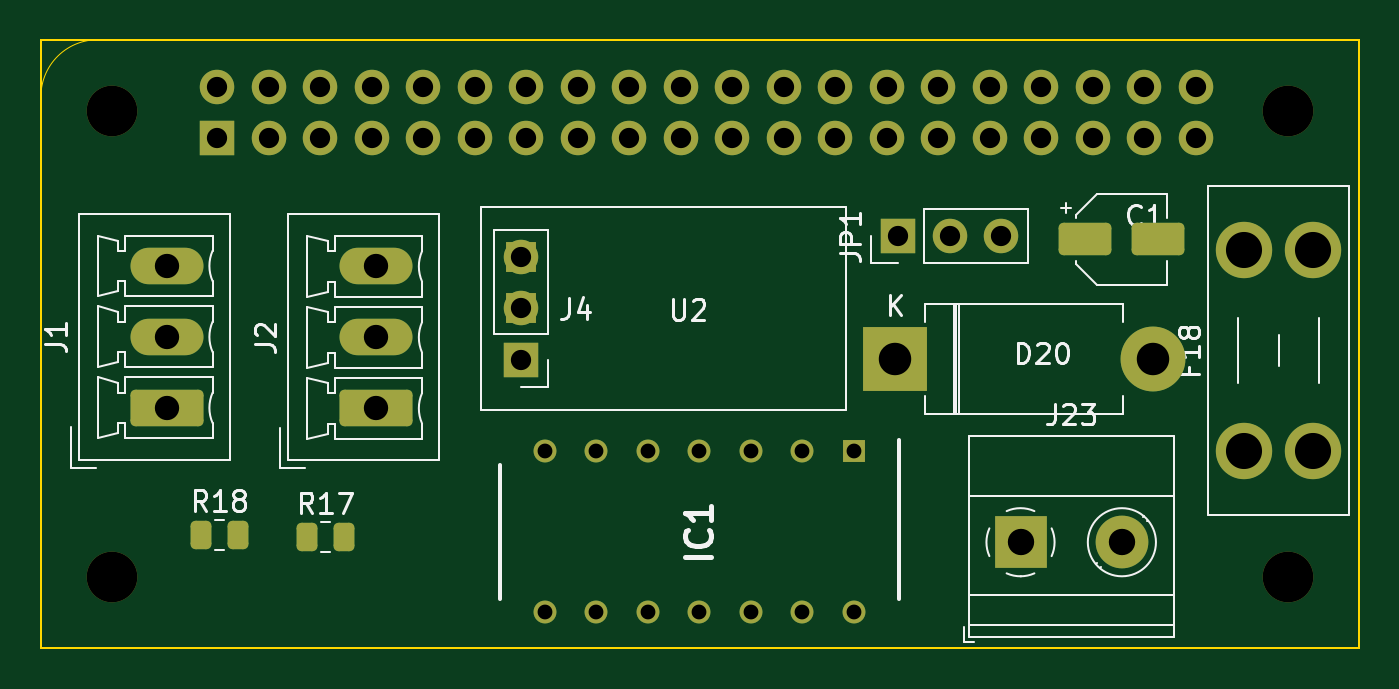
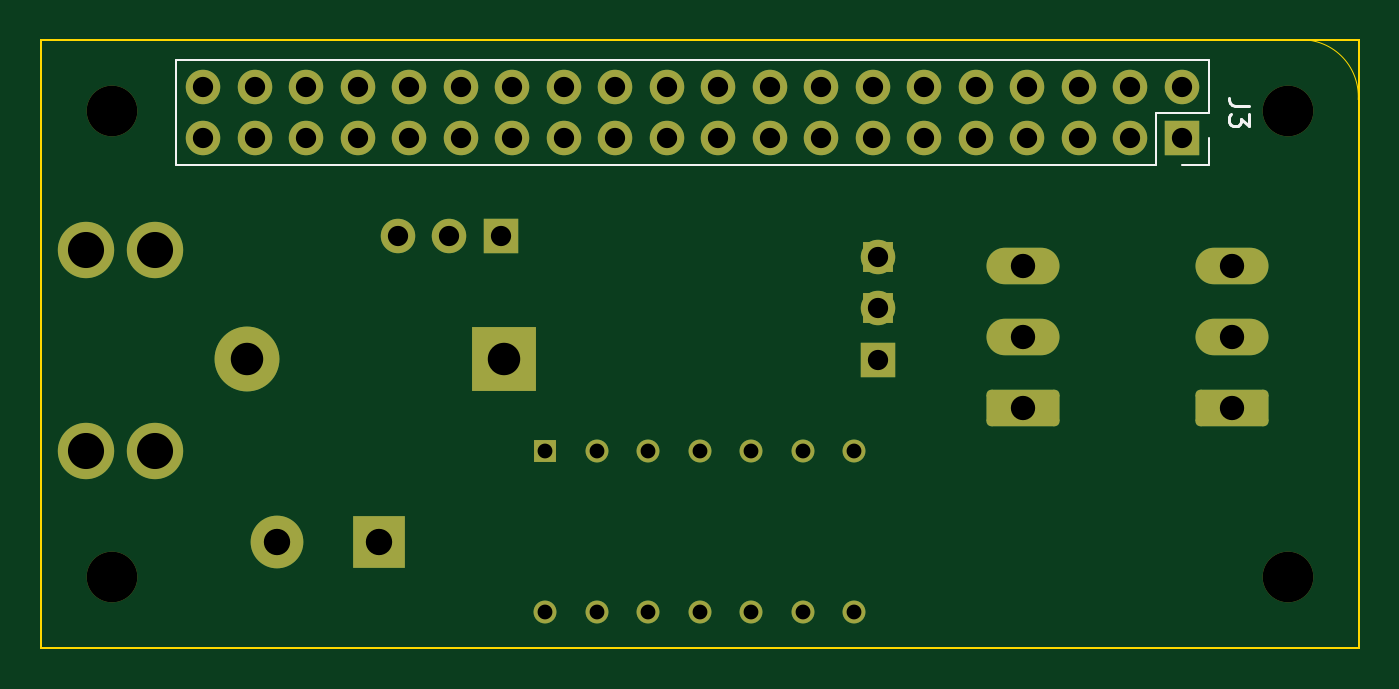
Circuit board: 11 layer files. Board 65.0 x 30.0 mm.
- bottom_copper: Basic_2ch_Hat-B_Cu.gbl (6917 bytes)
- bottom_mask: Basic_2ch_Hat-B_Mask.gbs (3783 bytes)
- paste: Basic_2ch_Hat-B_Paste.gbp (460 bytes)
- bottom_silk: Basic_2ch_Hat-B_Silkscreen.gbo (4751 bytes)
- outline: Basic_2ch_Hat-Edge_Cuts.gm1 (1244 bytes)
- top_copper: Basic_2ch_Hat-F_Cu.gtl (7582 bytes)
- top_mask: Basic_2ch_Hat-F_Mask.gts (4211 bytes)
- paste: Basic_2ch_Hat-F_Paste.gtp (1433 bytes)
- top_silk: Basic_2ch_Hat-F_Silkscreen.gto (21490 bytes)
- drill: Basic_2ch_Hat-NPTH.drl (404 bytes)
- drill: Basic_2ch_Hat-PTH.drl (1984 bytes)

=== bottom_copper: Basic_2ch_Hat-B_Cu.gbl (6917 bytes, source omitted) ===
=== bottom_mask: Basic_2ch_Hat-B_Mask.gbs ===
%TF.GenerationSoftware,KiCad,Pcbnew,(6.0.4)*%
%TF.CreationDate,2022-04-01T13:13:12+01:00*%
%TF.ProjectId,Basic_2ch_Hat,42617369-635f-4326-9368-5f4861742e6b,rev?*%
%TF.SameCoordinates,Original*%
%TF.FileFunction,Soldermask,Bot*%
%TF.FilePolarity,Negative*%
%FSLAX46Y46*%
G04 Gerber Fmt 4.6, Leading zero omitted, Abs format (unit mm)*
G04 Created by KiCad (PCBNEW (6.0.4)) date 2022-04-01 13:13:12*
%MOMM*%
%LPD*%
G01*
G04 APERTURE LIST*
G04 Aperture macros list*
%AMRoundRect*
0 Rectangle with rounded corners*
0 $1 Rounding radius*
0 $2 $3 $4 $5 $6 $7 $8 $9 X,Y pos of 4 corners*
0 Add a 4 corners polygon primitive as box body*
4,1,4,$2,$3,$4,$5,$6,$7,$8,$9,$2,$3,0*
0 Add four circle primitives for the rounded corners*
1,1,$1+$1,$2,$3*
1,1,$1+$1,$4,$5*
1,1,$1+$1,$6,$7*
1,1,$1+$1,$8,$9*
0 Add four rect primitives between the rounded corners*
20,1,$1+$1,$2,$3,$4,$5,0*
20,1,$1+$1,$4,$5,$6,$7,0*
20,1,$1+$1,$6,$7,$8,$9,0*
20,1,$1+$1,$8,$9,$2,$3,0*%
G04 Aperture macros list end*
%ADD10RoundRect,0.250000X1.550000X-0.650000X1.550000X0.650000X-1.550000X0.650000X-1.550000X-0.650000X0*%
%ADD11O,3.600000X1.800000*%
%ADD12R,1.130000X1.130000*%
%ADD13C,1.130000*%
%ADD14R,3.200000X3.200000*%
%ADD15O,3.200000X3.200000*%
%ADD16R,2.600000X2.600000*%
%ADD17C,2.600000*%
%ADD18R,1.700000X1.700000*%
%ADD19O,1.700000X1.700000*%
%ADD20C,2.500000*%
%ADD21C,2.780000*%
%ADD22R,1.524000X1.524000*%
G04 APERTURE END LIST*
D10*
%TO.C,J2*%
X167156000Y-39624000D03*
D11*
X167156000Y-36124000D03*
X167156000Y-32624000D03*
%TD*%
D10*
%TO.C,J1*%
X156825700Y-39601300D03*
D11*
X156825700Y-36101300D03*
X156825700Y-32601300D03*
%TD*%
D12*
%TO.C,IC1*%
X190703200Y-41750000D03*
D13*
X188163200Y-41750000D03*
X185623200Y-41750000D03*
X183083200Y-41750000D03*
X180543200Y-41750000D03*
X178003200Y-41750000D03*
X175463200Y-41750000D03*
X175463200Y-49690000D03*
X178003200Y-49690000D03*
X180543200Y-49690000D03*
X183083200Y-49690000D03*
X185623200Y-49690000D03*
X188163200Y-49690000D03*
X190703200Y-49690000D03*
%TD*%
D14*
%TO.C,D20*%
X192735200Y-37185600D03*
D15*
X205435200Y-37185600D03*
%TD*%
D16*
%TO.C,J23*%
X198922000Y-46228200D03*
D17*
X203922000Y-46228200D03*
%TD*%
D18*
%TO.C,JP1*%
X192902600Y-31140400D03*
D19*
X195442600Y-31140400D03*
X197982600Y-31140400D03*
%TD*%
D20*
%TO.C,H4*%
X212095200Y-47960400D03*
%TD*%
%TO.C,H2*%
X212095200Y-24960400D03*
%TD*%
%TO.C,H1*%
X154095200Y-24960400D03*
%TD*%
D21*
%TO.C,F18*%
X213356800Y-41739200D03*
X209956800Y-41739200D03*
X209956800Y-31819200D03*
X213356800Y-31819200D03*
%TD*%
D22*
%TO.C,U2*%
X174294800Y-32156400D03*
X174294800Y-34696400D03*
X174294800Y-37236400D03*
%TD*%
D20*
%TO.C,H3*%
X154095200Y-47960400D03*
%TD*%
D18*
%TO.C,J4*%
X174294800Y-37221400D03*
D19*
X174294800Y-34681400D03*
X174294800Y-32141400D03*
%TD*%
D18*
%TO.C,J3*%
X159312000Y-26314400D03*
D19*
X159312000Y-23774400D03*
X161852000Y-26314400D03*
X161852000Y-23774400D03*
X164392000Y-26314400D03*
X164392000Y-23774400D03*
X166932000Y-26314400D03*
X166932000Y-23774400D03*
X169472000Y-26314400D03*
X169472000Y-23774400D03*
X172012000Y-26314400D03*
X172012000Y-23774400D03*
X174552000Y-26314400D03*
X174552000Y-23774400D03*
X177092000Y-26314400D03*
X177092000Y-23774400D03*
X179632000Y-26314400D03*
X179632000Y-23774400D03*
X182172000Y-26314400D03*
X182172000Y-23774400D03*
X184712000Y-26314400D03*
X184712000Y-23774400D03*
X187252000Y-26314400D03*
X187252000Y-23774400D03*
X189792000Y-26314400D03*
X189792000Y-23774400D03*
X192332000Y-26314400D03*
X192332000Y-23774400D03*
X194872000Y-26314400D03*
X194872000Y-23774400D03*
X197412000Y-26314400D03*
X197412000Y-23774400D03*
X199952000Y-26314400D03*
X199952000Y-23774400D03*
X202492000Y-26314400D03*
X202492000Y-23774400D03*
X205032000Y-26314400D03*
X205032000Y-23774400D03*
X207572000Y-26314400D03*
X207572000Y-23774400D03*
%TD*%
M02*

=== paste: Basic_2ch_Hat-B_Paste.gbp ===
%TF.GenerationSoftware,KiCad,Pcbnew,(6.0.4)*%
%TF.CreationDate,2022-04-01T13:13:12+01:00*%
%TF.ProjectId,Basic_2ch_Hat,42617369-635f-4326-9368-5f4861742e6b,rev?*%
%TF.SameCoordinates,Original*%
%TF.FileFunction,Paste,Bot*%
%TF.FilePolarity,Positive*%
%FSLAX46Y46*%
G04 Gerber Fmt 4.6, Leading zero omitted, Abs format (unit mm)*
G04 Created by KiCad (PCBNEW (6.0.4)) date 2022-04-01 13:13:12*
%MOMM*%
%LPD*%
G01*
G04 APERTURE LIST*
G04 APERTURE END LIST*
M02*

=== bottom_silk: Basic_2ch_Hat-B_Silkscreen.gbo ===
%TF.GenerationSoftware,KiCad,Pcbnew,(6.0.4)*%
%TF.CreationDate,2022-04-01T13:13:12+01:00*%
%TF.ProjectId,Basic_2ch_Hat,42617369-635f-4326-9368-5f4861742e6b,rev?*%
%TF.SameCoordinates,Original*%
%TF.FileFunction,Legend,Bot*%
%TF.FilePolarity,Positive*%
%FSLAX46Y46*%
G04 Gerber Fmt 4.6, Leading zero omitted, Abs format (unit mm)*
G04 Created by KiCad (PCBNEW (6.0.4)) date 2022-04-01 13:13:12*
%MOMM*%
%LPD*%
G01*
G04 APERTURE LIST*
G04 Aperture macros list*
%AMRoundRect*
0 Rectangle with rounded corners*
0 $1 Rounding radius*
0 $2 $3 $4 $5 $6 $7 $8 $9 X,Y pos of 4 corners*
0 Add a 4 corners polygon primitive as box body*
4,1,4,$2,$3,$4,$5,$6,$7,$8,$9,$2,$3,0*
0 Add four circle primitives for the rounded corners*
1,1,$1+$1,$2,$3*
1,1,$1+$1,$4,$5*
1,1,$1+$1,$6,$7*
1,1,$1+$1,$8,$9*
0 Add four rect primitives between the rounded corners*
20,1,$1+$1,$2,$3,$4,$5,0*
20,1,$1+$1,$4,$5,$6,$7,0*
20,1,$1+$1,$6,$7,$8,$9,0*
20,1,$1+$1,$8,$9,$2,$3,0*%
G04 Aperture macros list end*
%ADD10C,0.150000*%
%ADD11C,0.120000*%
%ADD12RoundRect,0.250000X1.550000X-0.650000X1.550000X0.650000X-1.550000X0.650000X-1.550000X-0.650000X0*%
%ADD13O,3.600000X1.800000*%
%ADD14R,1.130000X1.130000*%
%ADD15C,1.130000*%
%ADD16R,3.200000X3.200000*%
%ADD17O,3.200000X3.200000*%
%ADD18R,2.600000X2.600000*%
%ADD19C,2.600000*%
%ADD20R,1.700000X1.700000*%
%ADD21O,1.700000X1.700000*%
%ADD22C,2.500000*%
%ADD23C,2.780000*%
%ADD24R,1.524000X1.524000*%
G04 APERTURE END LIST*
D10*
%TO.C,J3*%
X155994380Y-24711066D02*
X156708666Y-24711066D01*
X156851523Y-24663447D01*
X156946761Y-24568209D01*
X156994380Y-24425352D01*
X156994380Y-24330114D01*
X155994380Y-25092019D02*
X155994380Y-25711066D01*
X156375333Y-25377733D01*
X156375333Y-25520590D01*
X156422952Y-25615828D01*
X156470571Y-25663447D01*
X156565809Y-25711066D01*
X156803904Y-25711066D01*
X156899142Y-25663447D01*
X156946761Y-25615828D01*
X156994380Y-25520590D01*
X156994380Y-25234876D01*
X156946761Y-25139638D01*
X156899142Y-25092019D01*
D11*
X157982000Y-27644400D02*
X159312000Y-27644400D01*
X160582000Y-25044400D02*
X160582000Y-27644400D01*
X160582000Y-27644400D02*
X208902000Y-27644400D01*
X157982000Y-22444400D02*
X157982000Y-25044400D01*
X208902000Y-22444400D02*
X208902000Y-27644400D01*
X157982000Y-26314400D02*
X157982000Y-27644400D01*
X157982000Y-25044400D02*
X160582000Y-25044400D01*
X157982000Y-22444400D02*
X208902000Y-22444400D01*
%TD*%
%LPC*%
D12*
%TO.C,J2*%
X167156000Y-39624000D03*
D13*
X167156000Y-36124000D03*
X167156000Y-32624000D03*
%TD*%
D12*
%TO.C,J1*%
X156825700Y-39601300D03*
D13*
X156825700Y-36101300D03*
X156825700Y-32601300D03*
%TD*%
D14*
%TO.C,IC1*%
X190703200Y-41750000D03*
D15*
X188163200Y-41750000D03*
X185623200Y-41750000D03*
X183083200Y-41750000D03*
X180543200Y-41750000D03*
X178003200Y-41750000D03*
X175463200Y-41750000D03*
X175463200Y-49690000D03*
X178003200Y-49690000D03*
X180543200Y-49690000D03*
X183083200Y-49690000D03*
X185623200Y-49690000D03*
X188163200Y-49690000D03*
X190703200Y-49690000D03*
%TD*%
D16*
%TO.C,D20*%
X192735200Y-37185600D03*
D17*
X205435200Y-37185600D03*
%TD*%
D18*
%TO.C,J23*%
X198922000Y-46228200D03*
D19*
X203922000Y-46228200D03*
%TD*%
D20*
%TO.C,JP1*%
X192902600Y-31140400D03*
D21*
X195442600Y-31140400D03*
X197982600Y-31140400D03*
%TD*%
D22*
%TO.C,H4*%
X212095200Y-47960400D03*
%TD*%
%TO.C,H2*%
X212095200Y-24960400D03*
%TD*%
%TO.C,H1*%
X154095200Y-24960400D03*
%TD*%
D23*
%TO.C,F18*%
X213356800Y-41739200D03*
X209956800Y-41739200D03*
X209956800Y-31819200D03*
X213356800Y-31819200D03*
%TD*%
D24*
%TO.C,U2*%
X174294800Y-32156400D03*
X174294800Y-34696400D03*
X174294800Y-37236400D03*
%TD*%
D22*
%TO.C,H3*%
X154095200Y-47960400D03*
%TD*%
D20*
%TO.C,J4*%
X174294800Y-37221400D03*
D21*
X174294800Y-34681400D03*
X174294800Y-32141400D03*
%TD*%
D20*
%TO.C,J3*%
X159312000Y-26314400D03*
D21*
X159312000Y-23774400D03*
X161852000Y-26314400D03*
X161852000Y-23774400D03*
X164392000Y-26314400D03*
X164392000Y-23774400D03*
X166932000Y-26314400D03*
X166932000Y-23774400D03*
X169472000Y-26314400D03*
X169472000Y-23774400D03*
X172012000Y-26314400D03*
X172012000Y-23774400D03*
X174552000Y-26314400D03*
X174552000Y-23774400D03*
X177092000Y-26314400D03*
X177092000Y-23774400D03*
X179632000Y-26314400D03*
X179632000Y-23774400D03*
X182172000Y-26314400D03*
X182172000Y-23774400D03*
X184712000Y-26314400D03*
X184712000Y-23774400D03*
X187252000Y-26314400D03*
X187252000Y-23774400D03*
X189792000Y-26314400D03*
X189792000Y-23774400D03*
X192332000Y-26314400D03*
X192332000Y-23774400D03*
X194872000Y-26314400D03*
X194872000Y-23774400D03*
X197412000Y-26314400D03*
X197412000Y-23774400D03*
X199952000Y-26314400D03*
X199952000Y-23774400D03*
X202492000Y-26314400D03*
X202492000Y-23774400D03*
X205032000Y-26314400D03*
X205032000Y-23774400D03*
X207572000Y-26314400D03*
X207572000Y-23774400D03*
%TD*%
M02*

=== outline: Basic_2ch_Hat-Edge_Cuts.gm1 ===
%TF.GenerationSoftware,KiCad,Pcbnew,(6.0.4)*%
%TF.CreationDate,2022-04-01T13:13:12+01:00*%
%TF.ProjectId,Basic_2ch_Hat,42617369-635f-4326-9368-5f4861742e6b,rev?*%
%TF.SameCoordinates,Original*%
%TF.FileFunction,Profile,NP*%
%FSLAX46Y46*%
G04 Gerber Fmt 4.6, Leading zero omitted, Abs format (unit mm)*
G04 Created by KiCad (PCBNEW (6.0.4)) date 2022-04-01 13:13:12*
%MOMM*%
%LPD*%
G01*
G04 APERTURE LIST*
%TA.AperFunction,Profile*%
%ADD10C,0.100000*%
%TD*%
%TA.AperFunction,Profile*%
%ADD11C,0.050000*%
%TD*%
G04 APERTURE END LIST*
D10*
X150595200Y-51460400D02*
X150595200Y-21460400D01*
D11*
X153626341Y-21452382D02*
G75*
G03*
X150612989Y-24398104I-216441J-2792718D01*
G01*
D10*
X215595200Y-51460400D02*
X150595200Y-51460400D01*
X215595200Y-51460400D02*
X150595200Y-51460400D01*
X150595200Y-21460400D02*
X215595200Y-21460400D01*
D11*
X150595200Y-21460400D02*
X215595200Y-21460400D01*
X215595200Y-21460400D02*
X215595200Y-51460400D01*
X215595200Y-51460400D02*
X150595200Y-51460400D01*
X150595200Y-51460400D02*
X150595200Y-21460400D01*
D10*
X215595200Y-21460400D02*
X215595200Y-51460400D01*
X215595200Y-21460400D02*
X215595200Y-51460400D01*
X150595200Y-51460400D02*
X150595200Y-21460400D01*
X150595200Y-21460400D02*
X215595200Y-21460400D01*
M02*

=== top_copper: Basic_2ch_Hat-F_Cu.gtl (7582 bytes, source omitted) ===
=== top_mask: Basic_2ch_Hat-F_Mask.gts ===
%TF.GenerationSoftware,KiCad,Pcbnew,(6.0.4)*%
%TF.CreationDate,2022-04-01T13:13:12+01:00*%
%TF.ProjectId,Basic_2ch_Hat,42617369-635f-4326-9368-5f4861742e6b,rev?*%
%TF.SameCoordinates,Original*%
%TF.FileFunction,Soldermask,Top*%
%TF.FilePolarity,Negative*%
%FSLAX46Y46*%
G04 Gerber Fmt 4.6, Leading zero omitted, Abs format (unit mm)*
G04 Created by KiCad (PCBNEW (6.0.4)) date 2022-04-01 13:13:12*
%MOMM*%
%LPD*%
G01*
G04 APERTURE LIST*
G04 Aperture macros list*
%AMRoundRect*
0 Rectangle with rounded corners*
0 $1 Rounding radius*
0 $2 $3 $4 $5 $6 $7 $8 $9 X,Y pos of 4 corners*
0 Add a 4 corners polygon primitive as box body*
4,1,4,$2,$3,$4,$5,$6,$7,$8,$9,$2,$3,0*
0 Add four circle primitives for the rounded corners*
1,1,$1+$1,$2,$3*
1,1,$1+$1,$4,$5*
1,1,$1+$1,$6,$7*
1,1,$1+$1,$8,$9*
0 Add four rect primitives between the rounded corners*
20,1,$1+$1,$2,$3,$4,$5,0*
20,1,$1+$1,$4,$5,$6,$7,0*
20,1,$1+$1,$6,$7,$8,$9,0*
20,1,$1+$1,$8,$9,$2,$3,0*%
G04 Aperture macros list end*
%ADD10RoundRect,0.250000X1.550000X-0.650000X1.550000X0.650000X-1.550000X0.650000X-1.550000X-0.650000X0*%
%ADD11O,3.600000X1.800000*%
%ADD12R,1.130000X1.130000*%
%ADD13C,1.130000*%
%ADD14R,3.200000X3.200000*%
%ADD15O,3.200000X3.200000*%
%ADD16R,2.600000X2.600000*%
%ADD17C,2.600000*%
%ADD18R,1.700000X1.700000*%
%ADD19O,1.700000X1.700000*%
%ADD20C,2.500000*%
%ADD21RoundRect,0.250000X-0.262500X-0.450000X0.262500X-0.450000X0.262500X0.450000X-0.262500X0.450000X0*%
%ADD22C,2.780000*%
%ADD23R,1.524000X1.524000*%
%ADD24RoundRect,0.250000X-1.050000X-0.550000X1.050000X-0.550000X1.050000X0.550000X-1.050000X0.550000X0*%
G04 APERTURE END LIST*
D10*
%TO.C,J2*%
X167156000Y-39624000D03*
D11*
X167156000Y-36124000D03*
X167156000Y-32624000D03*
%TD*%
D10*
%TO.C,J1*%
X156825700Y-39601300D03*
D11*
X156825700Y-36101300D03*
X156825700Y-32601300D03*
%TD*%
D12*
%TO.C,IC1*%
X190703200Y-41750000D03*
D13*
X188163200Y-41750000D03*
X185623200Y-41750000D03*
X183083200Y-41750000D03*
X180543200Y-41750000D03*
X178003200Y-41750000D03*
X175463200Y-41750000D03*
X175463200Y-49690000D03*
X178003200Y-49690000D03*
X180543200Y-49690000D03*
X183083200Y-49690000D03*
X185623200Y-49690000D03*
X188163200Y-49690000D03*
X190703200Y-49690000D03*
%TD*%
D14*
%TO.C,D20*%
X192735200Y-37185600D03*
D15*
X205435200Y-37185600D03*
%TD*%
D16*
%TO.C,J23*%
X198922000Y-46228200D03*
D17*
X203922000Y-46228200D03*
%TD*%
D18*
%TO.C,JP1*%
X192902600Y-31140400D03*
D19*
X195442600Y-31140400D03*
X197982600Y-31140400D03*
%TD*%
D20*
%TO.C,H4*%
X212095200Y-47960400D03*
%TD*%
%TO.C,H2*%
X212095200Y-24960400D03*
%TD*%
%TO.C,H1*%
X154095200Y-24960400D03*
%TD*%
D21*
%TO.C,R18*%
X158499800Y-45872400D03*
X160324800Y-45872400D03*
%TD*%
D22*
%TO.C,F18*%
X213356800Y-41739200D03*
X209956800Y-41739200D03*
X209956800Y-31819200D03*
X213356800Y-31819200D03*
%TD*%
D23*
%TO.C,U2*%
X174294800Y-32156400D03*
X174294800Y-34696400D03*
X174294800Y-37236400D03*
%TD*%
D24*
%TO.C,C1*%
X202111200Y-31292800D03*
X205711200Y-31292800D03*
%TD*%
D20*
%TO.C,H3*%
X154095200Y-47960400D03*
%TD*%
D18*
%TO.C,J4*%
X174294800Y-37221400D03*
D19*
X174294800Y-34681400D03*
X174294800Y-32141400D03*
%TD*%
D21*
%TO.C,R17*%
X163730300Y-45974000D03*
X165555300Y-45974000D03*
%TD*%
D18*
%TO.C,J3*%
X159312000Y-26314400D03*
D19*
X159312000Y-23774400D03*
X161852000Y-26314400D03*
X161852000Y-23774400D03*
X164392000Y-26314400D03*
X164392000Y-23774400D03*
X166932000Y-26314400D03*
X166932000Y-23774400D03*
X169472000Y-26314400D03*
X169472000Y-23774400D03*
X172012000Y-26314400D03*
X172012000Y-23774400D03*
X174552000Y-26314400D03*
X174552000Y-23774400D03*
X177092000Y-26314400D03*
X177092000Y-23774400D03*
X179632000Y-26314400D03*
X179632000Y-23774400D03*
X182172000Y-26314400D03*
X182172000Y-23774400D03*
X184712000Y-26314400D03*
X184712000Y-23774400D03*
X187252000Y-26314400D03*
X187252000Y-23774400D03*
X189792000Y-26314400D03*
X189792000Y-23774400D03*
X192332000Y-26314400D03*
X192332000Y-23774400D03*
X194872000Y-26314400D03*
X194872000Y-23774400D03*
X197412000Y-26314400D03*
X197412000Y-23774400D03*
X199952000Y-26314400D03*
X199952000Y-23774400D03*
X202492000Y-26314400D03*
X202492000Y-23774400D03*
X205032000Y-26314400D03*
X205032000Y-23774400D03*
X207572000Y-26314400D03*
X207572000Y-23774400D03*
%TD*%
M02*

=== paste: Basic_2ch_Hat-F_Paste.gtp (1433 bytes, source withheld) ===
=== top_silk: Basic_2ch_Hat-F_Silkscreen.gto (21490 bytes, source omitted) ===
=== drill: Basic_2ch_Hat-NPTH.drl ===
M48
; DRILL file {KiCad (6.0.4)} date Fri Apr  1 13:13:48 2022
; FORMAT={-:-/ absolute / metric / decimal}
; #@! TF.CreationDate,2022-04-01T13:13:48+01:00
; #@! TF.GenerationSoftware,Kicad,Pcbnew,(6.0.4)
; #@! TF.FileFunction,NonPlated,1,2,NPTH
FMAT,2
METRIC
; #@! TA.AperFunction,NonPlated,NPTH,ComponentDrill
T1C2.500
%
G90
G05
T1
X154.095Y-24.96
X154.095Y-47.96
X212.095Y-24.96
X212.095Y-47.96
T0
M30

=== drill: Basic_2ch_Hat-PTH.drl ===
M48
; DRILL file {KiCad (6.0.4)} date Fri Apr  1 13:13:48 2022
; FORMAT={-:-/ absolute / metric / decimal}
; #@! TF.CreationDate,2022-04-01T13:13:48+01:00
; #@! TF.GenerationSoftware,Kicad,Pcbnew,(6.0.4)
; #@! TF.FileFunction,Plated,1,2,PTH
FMAT,2
METRIC
; #@! TA.AperFunction,Plated,PTH,ComponentDrill
T1C0.730
; #@! TA.AperFunction,Plated,PTH,ComponentDrill
T2C0.762
; #@! TA.AperFunction,Plated,PTH,ComponentDrill
T3C1.000
; #@! TA.AperFunction,Plated,PTH,ComponentDrill
T4C1.200
; #@! TA.AperFunction,Plated,PTH,ComponentDrill
T5C1.300
; #@! TA.AperFunction,Plated,PTH,ComponentDrill
T6C1.600
; #@! TA.AperFunction,Plated,PTH,ComponentDrill
T7C1.780
%
G90
G05
T1
X175.463Y-41.75
X175.463Y-49.69
X178.003Y-41.75
X178.003Y-49.69
X180.543Y-41.75
X180.543Y-49.69
X183.083Y-41.75
X183.083Y-49.69
X185.623Y-41.75
X185.623Y-49.69
X188.163Y-41.75
X188.163Y-49.69
X190.703Y-41.75
X190.703Y-49.69
T2
X174.295Y-32.156
X174.295Y-34.696
X174.295Y-37.236
T3
X159.312Y-23.774
X159.312Y-26.314
X161.852Y-23.774
X161.852Y-26.314
X164.392Y-23.774
X164.392Y-26.314
X166.932Y-23.774
X166.932Y-26.314
X169.472Y-23.774
X169.472Y-26.314
X172.012Y-23.774
X172.012Y-26.314
X174.295Y-32.141
X174.295Y-34.681
X174.295Y-37.221
X174.552Y-23.774
X174.552Y-26.314
X177.092Y-23.774
X177.092Y-26.314
X179.632Y-23.774
X179.632Y-26.314
X182.172Y-23.774
X182.172Y-26.314
X184.712Y-23.774
X184.712Y-26.314
X187.252Y-23.774
X187.252Y-26.314
X189.792Y-23.774
X189.792Y-26.314
X192.332Y-23.774
X192.332Y-26.314
X192.903Y-31.14
X194.872Y-23.774
X194.872Y-26.314
X195.443Y-31.14
X197.412Y-23.774
X197.412Y-26.314
X197.983Y-31.14
X199.952Y-23.774
X199.952Y-26.314
X202.492Y-23.774
X202.492Y-26.314
X205.032Y-23.774
X205.032Y-26.314
X207.572Y-23.774
X207.572Y-26.314
T4
X156.826Y-32.601
X156.826Y-36.101
X156.826Y-39.601
X167.156Y-32.624
X167.156Y-36.124
X167.156Y-39.624
T5
X198.922Y-46.228
X203.922Y-46.228
T6
X192.735Y-37.186
X205.435Y-37.186
T7
X209.957Y-31.819
X209.957Y-41.739
X213.357Y-31.819
X213.357Y-41.739
T0
M30

